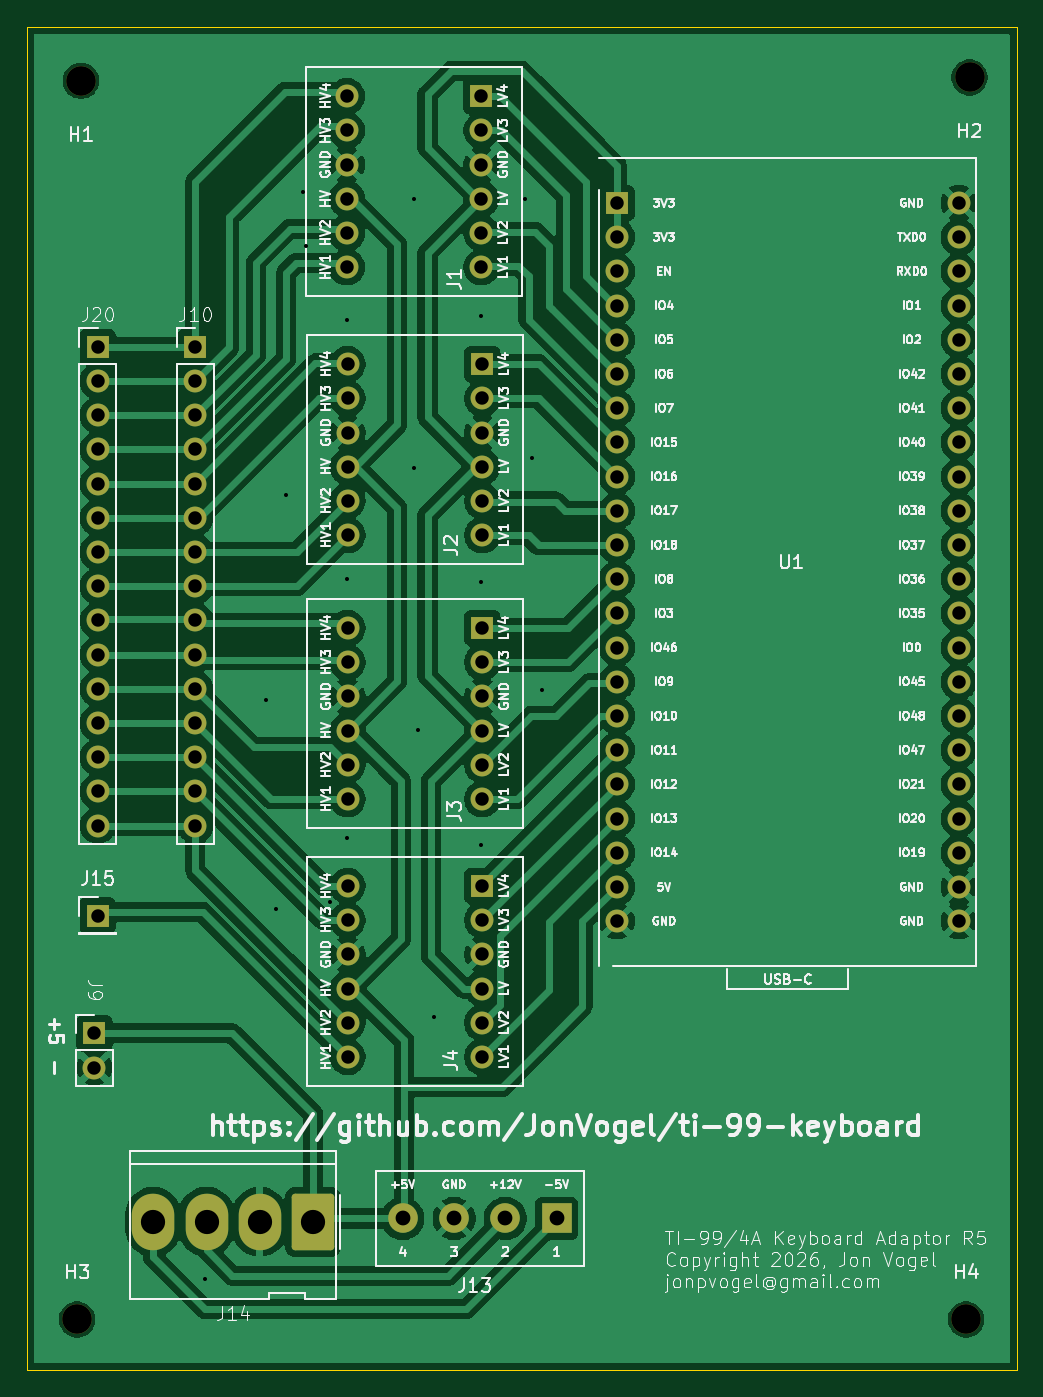
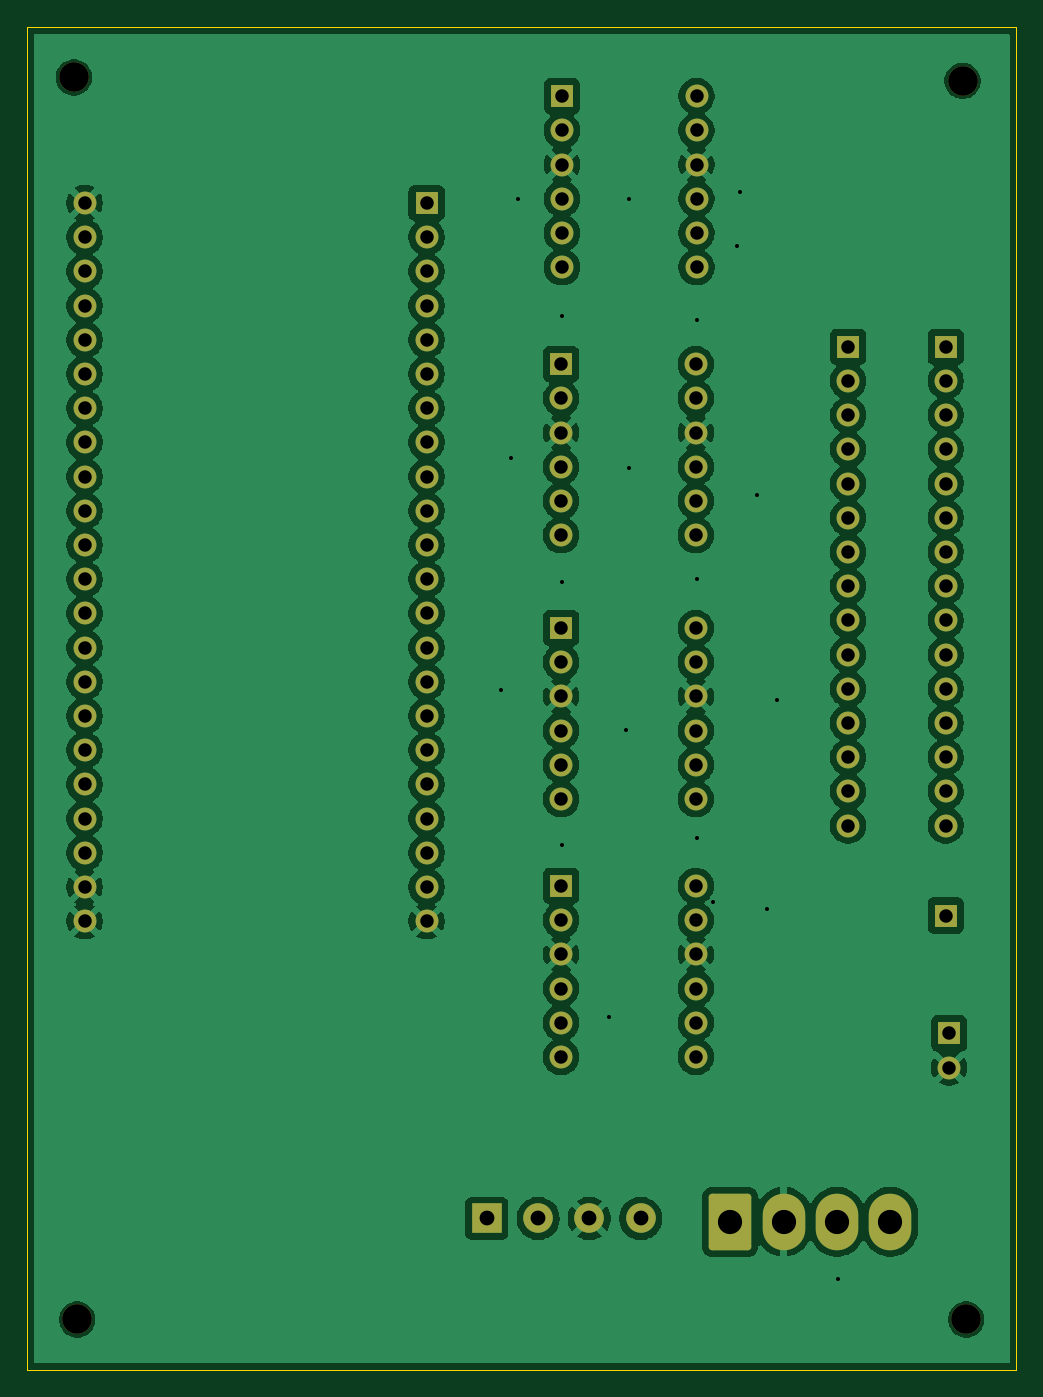
Circuit board: 8 layer files. Board 73.5 x 99.8 mm.
- bottom_copper: ti99-kb-adapter-B_Cu.gbl (190988 bytes)
- bottom_mask: ti99-kb-adapter-B_Mask.gbs (4942 bytes)
- bottom_silk: ti99-kb-adapter-B_Silkscreen.gbo (461 bytes)
- outline: ti99-kb-adapter-Edge_Cuts.gm1 (614 bytes)
- top_copper: ti99-kb-adapter-F_Cu.gtl (168696 bytes)
- top_mask: ti99-kb-adapter-F_Mask.gts (4942 bytes)
- top_silk: ti99-kb-adapter-F_Silkscreen.gto (189245 bytes)
- drill: ti99-kb-adapter.drl (2704 bytes)

=== bottom_copper: ti99-kb-adapter-B_Cu.gbl (190988 bytes, source omitted) ===
=== bottom_mask: ti99-kb-adapter-B_Mask.gbs ===
%TF.GenerationSoftware,KiCad,Pcbnew,10.0.0*%
%TF.CreationDate,2026-07-20T19:18:28-05:00*%
%TF.ProjectId,ti99-kb-adapter,74693939-2d6b-4622-9d61-646170746572,rev?*%
%TF.SameCoordinates,Original*%
%TF.FileFunction,Soldermask,Bot*%
%TF.FilePolarity,Negative*%
%FSLAX46Y46*%
G04 Gerber Fmt 4.6, Leading zero omitted, Abs format (unit mm)*
G04 Created by KiCad (PCBNEW 10.0.0) date 2026-07-20 19:18:28*
%MOMM*%
%LPD*%
G01*
G04 APERTURE LIST*
G04 Aperture macros list*
%AMRoundRect*
0 Rectangle with rounded corners*
0 $1 Rounding radius*
0 $2 $3 $4 $5 $6 $7 $8 $9 X,Y pos of 4 corners*
0 Add a 4 corners polygon primitive as box body*
4,1,4,$2,$3,$4,$5,$6,$7,$8,$9,$2,$3,0*
0 Add four circle primitives for the rounded corners*
1,1,$1+$1,$2,$3*
1,1,$1+$1,$4,$5*
1,1,$1+$1,$6,$7*
1,1,$1+$1,$8,$9*
0 Add four rect primitives between the rounded corners*
20,1,$1+$1,$2,$3,$4,$5,0*
20,1,$1+$1,$4,$5,$6,$7,0*
20,1,$1+$1,$6,$7,$8,$9,0*
20,1,$1+$1,$8,$9,$2,$3,0*%
G04 Aperture macros list end*
%ADD10R,1.700000X1.700000*%
%ADD11C,1.700000*%
%ADD12RoundRect,0.250000X1.330000X1.850000X-1.330000X1.850000X-1.330000X-1.850000X1.330000X-1.850000X0*%
%ADD13O,3.160000X4.200000*%
%ADD14C,2.200000*%
%ADD15R,2.200000X2.200000*%
G04 APERTURE END LIST*
D10*
%TO.C,J10*%
X68000000Y-54260000D03*
D11*
X68000000Y-56800000D03*
X68000000Y-59340000D03*
X68000000Y-61880000D03*
X68000000Y-64420000D03*
X68000000Y-66960000D03*
X68000000Y-69500000D03*
X68000000Y-72040000D03*
X68000000Y-74580000D03*
X68000000Y-77120000D03*
X68000000Y-79660000D03*
X68000000Y-82200000D03*
X68000000Y-84740000D03*
X68000000Y-87280000D03*
X68000000Y-89820000D03*
%TD*%
D12*
%TO.C,J14*%
X76750000Y-119250000D03*
D13*
X72790000Y-119250000D03*
X68830000Y-119250000D03*
X64870000Y-119250000D03*
%TD*%
D14*
%TO.C,H1*%
X59500000Y-34500000D03*
%TD*%
D10*
%TO.C,J15*%
X60750000Y-96500000D03*
%TD*%
%TO.C,U1*%
X99300000Y-43580000D03*
D11*
X99300000Y-46120000D03*
X99300000Y-48660000D03*
X99300000Y-51200000D03*
X99300000Y-53740000D03*
X99300000Y-56280000D03*
X99300000Y-58820000D03*
X99300000Y-61360000D03*
X99300000Y-63900000D03*
X99300000Y-66440000D03*
X99300000Y-68980000D03*
X99300000Y-71520000D03*
X99300000Y-74060000D03*
X99300000Y-76600000D03*
X99300000Y-79140000D03*
X99300000Y-81680000D03*
X99300000Y-84220000D03*
X99300000Y-86760000D03*
X99300000Y-89300000D03*
X99300000Y-91840000D03*
X99300000Y-94380000D03*
X99300000Y-96920000D03*
X124700000Y-43580000D03*
X124700000Y-46120000D03*
X124700000Y-48660000D03*
X124700000Y-51200000D03*
X124700000Y-53740000D03*
X124700000Y-56280000D03*
X124700000Y-58820000D03*
X124700000Y-61360000D03*
X124700000Y-63900000D03*
X124700000Y-66440000D03*
X124700000Y-68980000D03*
X124700000Y-71520000D03*
X124700000Y-74060000D03*
X124700000Y-76600000D03*
X124700000Y-79140000D03*
X124700000Y-81680000D03*
X124700000Y-84220000D03*
X124700000Y-86760000D03*
X124700000Y-89300000D03*
X124700000Y-91840000D03*
X124700000Y-94380000D03*
X124700000Y-96920000D03*
%TD*%
D14*
%TO.C,H4*%
X125250000Y-126500000D03*
%TD*%
D10*
%TO.C,J3*%
X89310000Y-75150000D03*
D11*
X89310000Y-77690000D03*
X89310000Y-80230000D03*
X89310000Y-82770000D03*
X89310000Y-85310000D03*
X89310000Y-87850000D03*
X79310000Y-75150000D03*
X79310000Y-77690000D03*
X79310000Y-80230000D03*
X79310000Y-82770000D03*
X79310000Y-85310000D03*
X79310000Y-87850000D03*
%TD*%
D10*
%TO.C,J1*%
X89250000Y-35650000D03*
D11*
X89250000Y-38190000D03*
X89250000Y-40730000D03*
X89250000Y-43270000D03*
X89250000Y-45810000D03*
X89250000Y-48350000D03*
X79250000Y-35650000D03*
X79250000Y-38190000D03*
X79250000Y-40730000D03*
X79250000Y-43270000D03*
X79250000Y-45810000D03*
X79250000Y-48350000D03*
%TD*%
D10*
%TO.C,J2*%
X89310000Y-55550000D03*
D11*
X89310000Y-58090000D03*
X89310000Y-60630000D03*
X89310000Y-63170000D03*
X89310000Y-65710000D03*
X89310000Y-68250000D03*
X79310000Y-55550000D03*
X79310000Y-58090000D03*
X79310000Y-60630000D03*
X79310000Y-63170000D03*
X79310000Y-65710000D03*
X79310000Y-68250000D03*
%TD*%
D10*
%TO.C,J9*%
X60500000Y-105250000D03*
D11*
X60500000Y-107790000D03*
%TD*%
D14*
%TO.C,H2*%
X125500000Y-34250000D03*
%TD*%
%TO.C,H3*%
X59225000Y-126500000D03*
%TD*%
D15*
%TO.C,J13*%
X94835000Y-119000000D03*
D14*
X91025000Y-119000000D03*
X87215000Y-119000000D03*
X83405000Y-119000000D03*
%TD*%
D10*
%TO.C,J4*%
X89310000Y-94300000D03*
D11*
X89310000Y-96840000D03*
X89310000Y-99380000D03*
X89310000Y-101920000D03*
X89310000Y-104460000D03*
X89310000Y-107000000D03*
X79310000Y-94300000D03*
X79310000Y-96840000D03*
X79310000Y-99380000D03*
X79310000Y-101920000D03*
X79310000Y-104460000D03*
X79310000Y-107000000D03*
%TD*%
D10*
%TO.C,J20*%
X60750000Y-54260000D03*
D11*
X60750000Y-56800000D03*
X60750000Y-59340000D03*
X60750000Y-61880000D03*
X60750000Y-64420000D03*
X60750000Y-66960000D03*
X60750000Y-69500000D03*
X60750000Y-72040000D03*
X60750000Y-74580000D03*
X60750000Y-77120000D03*
X60750000Y-79660000D03*
X60750000Y-82200000D03*
X60750000Y-84740000D03*
X60750000Y-87280000D03*
X60750000Y-89820000D03*
%TD*%
M02*

=== bottom_silk: ti99-kb-adapter-B_Silkscreen.gbo ===
%TF.GenerationSoftware,KiCad,Pcbnew,10.0.0*%
%TF.CreationDate,2026-07-20T19:18:28-05:00*%
%TF.ProjectId,ti99-kb-adapter,74693939-2d6b-4622-9d61-646170746572,rev?*%
%TF.SameCoordinates,Original*%
%TF.FileFunction,Legend,Bot*%
%TF.FilePolarity,Positive*%
%FSLAX46Y46*%
G04 Gerber Fmt 4.6, Leading zero omitted, Abs format (unit mm)*
G04 Created by KiCad (PCBNEW 10.0.0) date 2026-07-20 19:18:28*
%MOMM*%
%LPD*%
G01*
G04 APERTURE LIST*
G04 APERTURE END LIST*
M02*

=== outline: ti99-kb-adapter-Edge_Cuts.gm1 ===
%TF.GenerationSoftware,KiCad,Pcbnew,10.0.0*%
%TF.CreationDate,2026-07-20T19:18:28-05:00*%
%TF.ProjectId,ti99-kb-adapter,74693939-2d6b-4622-9d61-646170746572,rev?*%
%TF.SameCoordinates,Original*%
%TF.FileFunction,Profile,NP*%
%FSLAX46Y46*%
G04 Gerber Fmt 4.6, Leading zero omitted, Abs format (unit mm)*
G04 Created by KiCad (PCBNEW 10.0.0) date 2026-07-20 19:18:28*
%MOMM*%
%LPD*%
G01*
G04 APERTURE LIST*
%TA.AperFunction,Profile*%
%ADD10C,0.050000*%
%TD*%
G04 APERTURE END LIST*
D10*
X55500000Y-30500000D02*
X129000000Y-30500000D01*
X129000000Y-130250000D01*
X55500000Y-130250000D01*
X55500000Y-30500000D01*
M02*

=== top_copper: ti99-kb-adapter-F_Cu.gtl (168696 bytes, source omitted) ===
=== top_mask: ti99-kb-adapter-F_Mask.gts ===
%TF.GenerationSoftware,KiCad,Pcbnew,10.0.0*%
%TF.CreationDate,2026-07-20T19:18:28-05:00*%
%TF.ProjectId,ti99-kb-adapter,74693939-2d6b-4622-9d61-646170746572,rev?*%
%TF.SameCoordinates,Original*%
%TF.FileFunction,Soldermask,Top*%
%TF.FilePolarity,Negative*%
%FSLAX46Y46*%
G04 Gerber Fmt 4.6, Leading zero omitted, Abs format (unit mm)*
G04 Created by KiCad (PCBNEW 10.0.0) date 2026-07-20 19:18:28*
%MOMM*%
%LPD*%
G01*
G04 APERTURE LIST*
G04 Aperture macros list*
%AMRoundRect*
0 Rectangle with rounded corners*
0 $1 Rounding radius*
0 $2 $3 $4 $5 $6 $7 $8 $9 X,Y pos of 4 corners*
0 Add a 4 corners polygon primitive as box body*
4,1,4,$2,$3,$4,$5,$6,$7,$8,$9,$2,$3,0*
0 Add four circle primitives for the rounded corners*
1,1,$1+$1,$2,$3*
1,1,$1+$1,$4,$5*
1,1,$1+$1,$6,$7*
1,1,$1+$1,$8,$9*
0 Add four rect primitives between the rounded corners*
20,1,$1+$1,$2,$3,$4,$5,0*
20,1,$1+$1,$4,$5,$6,$7,0*
20,1,$1+$1,$6,$7,$8,$9,0*
20,1,$1+$1,$8,$9,$2,$3,0*%
G04 Aperture macros list end*
%ADD10R,1.700000X1.700000*%
%ADD11C,1.700000*%
%ADD12RoundRect,0.250000X1.330000X1.850000X-1.330000X1.850000X-1.330000X-1.850000X1.330000X-1.850000X0*%
%ADD13O,3.160000X4.200000*%
%ADD14C,2.200000*%
%ADD15R,2.200000X2.200000*%
G04 APERTURE END LIST*
D10*
%TO.C,J10*%
X68000000Y-54260000D03*
D11*
X68000000Y-56800000D03*
X68000000Y-59340000D03*
X68000000Y-61880000D03*
X68000000Y-64420000D03*
X68000000Y-66960000D03*
X68000000Y-69500000D03*
X68000000Y-72040000D03*
X68000000Y-74580000D03*
X68000000Y-77120000D03*
X68000000Y-79660000D03*
X68000000Y-82200000D03*
X68000000Y-84740000D03*
X68000000Y-87280000D03*
X68000000Y-89820000D03*
%TD*%
D12*
%TO.C,J14*%
X76750000Y-119250000D03*
D13*
X72790000Y-119250000D03*
X68830000Y-119250000D03*
X64870000Y-119250000D03*
%TD*%
D14*
%TO.C,H1*%
X59500000Y-34500000D03*
%TD*%
D10*
%TO.C,J15*%
X60750000Y-96500000D03*
%TD*%
%TO.C,U1*%
X99300000Y-43580000D03*
D11*
X99300000Y-46120000D03*
X99300000Y-48660000D03*
X99300000Y-51200000D03*
X99300000Y-53740000D03*
X99300000Y-56280000D03*
X99300000Y-58820000D03*
X99300000Y-61360000D03*
X99300000Y-63900000D03*
X99300000Y-66440000D03*
X99300000Y-68980000D03*
X99300000Y-71520000D03*
X99300000Y-74060000D03*
X99300000Y-76600000D03*
X99300000Y-79140000D03*
X99300000Y-81680000D03*
X99300000Y-84220000D03*
X99300000Y-86760000D03*
X99300000Y-89300000D03*
X99300000Y-91840000D03*
X99300000Y-94380000D03*
X99300000Y-96920000D03*
X124700000Y-43580000D03*
X124700000Y-46120000D03*
X124700000Y-48660000D03*
X124700000Y-51200000D03*
X124700000Y-53740000D03*
X124700000Y-56280000D03*
X124700000Y-58820000D03*
X124700000Y-61360000D03*
X124700000Y-63900000D03*
X124700000Y-66440000D03*
X124700000Y-68980000D03*
X124700000Y-71520000D03*
X124700000Y-74060000D03*
X124700000Y-76600000D03*
X124700000Y-79140000D03*
X124700000Y-81680000D03*
X124700000Y-84220000D03*
X124700000Y-86760000D03*
X124700000Y-89300000D03*
X124700000Y-91840000D03*
X124700000Y-94380000D03*
X124700000Y-96920000D03*
%TD*%
D14*
%TO.C,H4*%
X125250000Y-126500000D03*
%TD*%
D10*
%TO.C,J3*%
X89310000Y-75150000D03*
D11*
X89310000Y-77690000D03*
X89310000Y-80230000D03*
X89310000Y-82770000D03*
X89310000Y-85310000D03*
X89310000Y-87850000D03*
X79310000Y-75150000D03*
X79310000Y-77690000D03*
X79310000Y-80230000D03*
X79310000Y-82770000D03*
X79310000Y-85310000D03*
X79310000Y-87850000D03*
%TD*%
D10*
%TO.C,J1*%
X89250000Y-35650000D03*
D11*
X89250000Y-38190000D03*
X89250000Y-40730000D03*
X89250000Y-43270000D03*
X89250000Y-45810000D03*
X89250000Y-48350000D03*
X79250000Y-35650000D03*
X79250000Y-38190000D03*
X79250000Y-40730000D03*
X79250000Y-43270000D03*
X79250000Y-45810000D03*
X79250000Y-48350000D03*
%TD*%
D10*
%TO.C,J2*%
X89310000Y-55550000D03*
D11*
X89310000Y-58090000D03*
X89310000Y-60630000D03*
X89310000Y-63170000D03*
X89310000Y-65710000D03*
X89310000Y-68250000D03*
X79310000Y-55550000D03*
X79310000Y-58090000D03*
X79310000Y-60630000D03*
X79310000Y-63170000D03*
X79310000Y-65710000D03*
X79310000Y-68250000D03*
%TD*%
D10*
%TO.C,J9*%
X60500000Y-105250000D03*
D11*
X60500000Y-107790000D03*
%TD*%
D14*
%TO.C,H2*%
X125500000Y-34250000D03*
%TD*%
%TO.C,H3*%
X59225000Y-126500000D03*
%TD*%
D15*
%TO.C,J13*%
X94835000Y-119000000D03*
D14*
X91025000Y-119000000D03*
X87215000Y-119000000D03*
X83405000Y-119000000D03*
%TD*%
D10*
%TO.C,J4*%
X89310000Y-94300000D03*
D11*
X89310000Y-96840000D03*
X89310000Y-99380000D03*
X89310000Y-101920000D03*
X89310000Y-104460000D03*
X89310000Y-107000000D03*
X79310000Y-94300000D03*
X79310000Y-96840000D03*
X79310000Y-99380000D03*
X79310000Y-101920000D03*
X79310000Y-104460000D03*
X79310000Y-107000000D03*
%TD*%
D10*
%TO.C,J20*%
X60750000Y-54260000D03*
D11*
X60750000Y-56800000D03*
X60750000Y-59340000D03*
X60750000Y-61880000D03*
X60750000Y-64420000D03*
X60750000Y-66960000D03*
X60750000Y-69500000D03*
X60750000Y-72040000D03*
X60750000Y-74580000D03*
X60750000Y-77120000D03*
X60750000Y-79660000D03*
X60750000Y-82200000D03*
X60750000Y-84740000D03*
X60750000Y-87280000D03*
X60750000Y-89820000D03*
%TD*%
M02*

=== top_silk: ti99-kb-adapter-F_Silkscreen.gto (189245 bytes, source omitted) ===
=== drill: ti99-kb-adapter.drl ===
M48
; DRILL file KiCad 10.0.0 date 2026-07-20T19:18:28
; FORMAT={-:-/ absolute / metric / decimal}
; #@! TF.CreationDate,2026-07-20T19:18:28-05:00
; #@! TF.GenerationSoftware,Kicad,Pcbnew,10.0.0
; #@! TF.FileFunction,MixedPlating,1,2
FMAT,2
METRIC
; #@! TA.AperFunction,Plated,PTH,ViaDrill
T1C0.300
; #@! TA.AperFunction,Plated,PTH,ComponentDrill
T2C1.000
; #@! TA.AperFunction,Plated,PTH,ComponentDrill
T3C1.100
; #@! TA.AperFunction,Plated,PTH,ComponentDrill
T4C1.800
; #@! TA.AperFunction,NonPlated,NPTH,ComponentDrill
T5C2.200
%
G90
G05
T1
X68.75Y-123.5
X73.25Y-80.5
X74.0Y-96.0
X74.75Y-65.25
X76.0Y-42.75
X76.25Y-46.75
X78.0Y-95.5
X79.25Y-52.25
X79.25Y-71.5
X79.25Y-90.75
X84.25Y-43.25
X84.25Y-63.25
X84.5Y-82.75
X85.75Y-104.0
X89.25Y-52.0
X89.25Y-71.75
X89.25Y-91.25
X92.5Y-43.25
X93.0Y-62.5
X93.75Y-79.75
T2
X60.5Y-105.25
X60.5Y-107.79
X60.75Y-54.26
X60.75Y-56.8
X60.75Y-59.34
X60.75Y-61.88
X60.75Y-64.42
X60.75Y-66.96
X60.75Y-69.5
X60.75Y-72.04
X60.75Y-74.58
X60.75Y-77.12
X60.75Y-79.66
X60.75Y-82.2
X60.75Y-84.74
X60.75Y-87.28
X60.75Y-89.82
X60.75Y-96.5
X68.0Y-54.26
X68.0Y-56.8
X68.0Y-59.34
X68.0Y-61.88
X68.0Y-64.42
X68.0Y-66.96
X68.0Y-69.5
X68.0Y-72.04
X68.0Y-74.58
X68.0Y-77.12
X68.0Y-79.66
X68.0Y-82.2
X68.0Y-84.74
X68.0Y-87.28
X68.0Y-89.82
X79.25Y-35.65
X79.25Y-38.19
X79.25Y-40.73
X79.25Y-43.27
X79.25Y-45.81
X79.25Y-48.35
X79.31Y-55.55
X79.31Y-58.09
X79.31Y-60.63
X79.31Y-63.17
X79.31Y-65.71
X79.31Y-68.25
X79.31Y-75.15
X79.31Y-77.69
X79.31Y-80.23
X79.31Y-82.77
X79.31Y-85.31
X79.31Y-87.85
X79.31Y-94.3
X79.31Y-96.84
X79.31Y-99.38
X79.31Y-101.92
X79.31Y-104.46
X79.31Y-107.0
X89.25Y-35.65
X89.25Y-38.19
X89.25Y-40.73
X89.25Y-43.27
X89.25Y-45.81
X89.25Y-48.35
X89.31Y-55.55
X89.31Y-58.09
X89.31Y-60.63
X89.31Y-63.17
X89.31Y-65.71
X89.31Y-68.25
X89.31Y-75.15
X89.31Y-77.69
X89.31Y-80.23
X89.31Y-82.77
X89.31Y-85.31
X89.31Y-87.85
X89.31Y-94.3
X89.31Y-96.84
X89.31Y-99.38
X89.31Y-101.92
X89.31Y-104.46
X89.31Y-107.0
X99.3Y-43.58
X99.3Y-46.12
X99.3Y-48.66
X99.3Y-51.2
X99.3Y-53.74
X99.3Y-56.28
X99.3Y-58.82
X99.3Y-61.36
X99.3Y-63.9
X99.3Y-66.44
X99.3Y-68.98
X99.3Y-71.52
X99.3Y-74.06
X99.3Y-76.6
X99.3Y-79.14
X99.3Y-81.68
X99.3Y-84.22
X99.3Y-86.76
X99.3Y-89.3
X99.3Y-91.84
X99.3Y-94.38
X99.3Y-96.92
X124.7Y-43.58
X124.7Y-46.12
X124.7Y-48.66
X124.7Y-51.2
X124.7Y-53.74
X124.7Y-56.28
X124.7Y-58.82
X124.7Y-61.36
X124.7Y-63.9
X124.7Y-66.44
X124.7Y-68.98
X124.7Y-71.52
X124.7Y-74.06
X124.7Y-76.6
X124.7Y-79.14
X124.7Y-81.68
X124.7Y-84.22
X124.7Y-86.76
X124.7Y-89.3
X124.7Y-91.84
X124.7Y-94.38
X124.7Y-96.92
T3
X83.405Y-119.0
X87.215Y-119.0
X91.025Y-119.0
X94.835Y-119.0
T4
X64.87Y-119.25
X68.83Y-119.25
X72.79Y-119.25
X76.75Y-119.25
T5
X59.225Y-126.5
X59.5Y-34.5
X125.25Y-126.5
X125.5Y-34.25
M30
